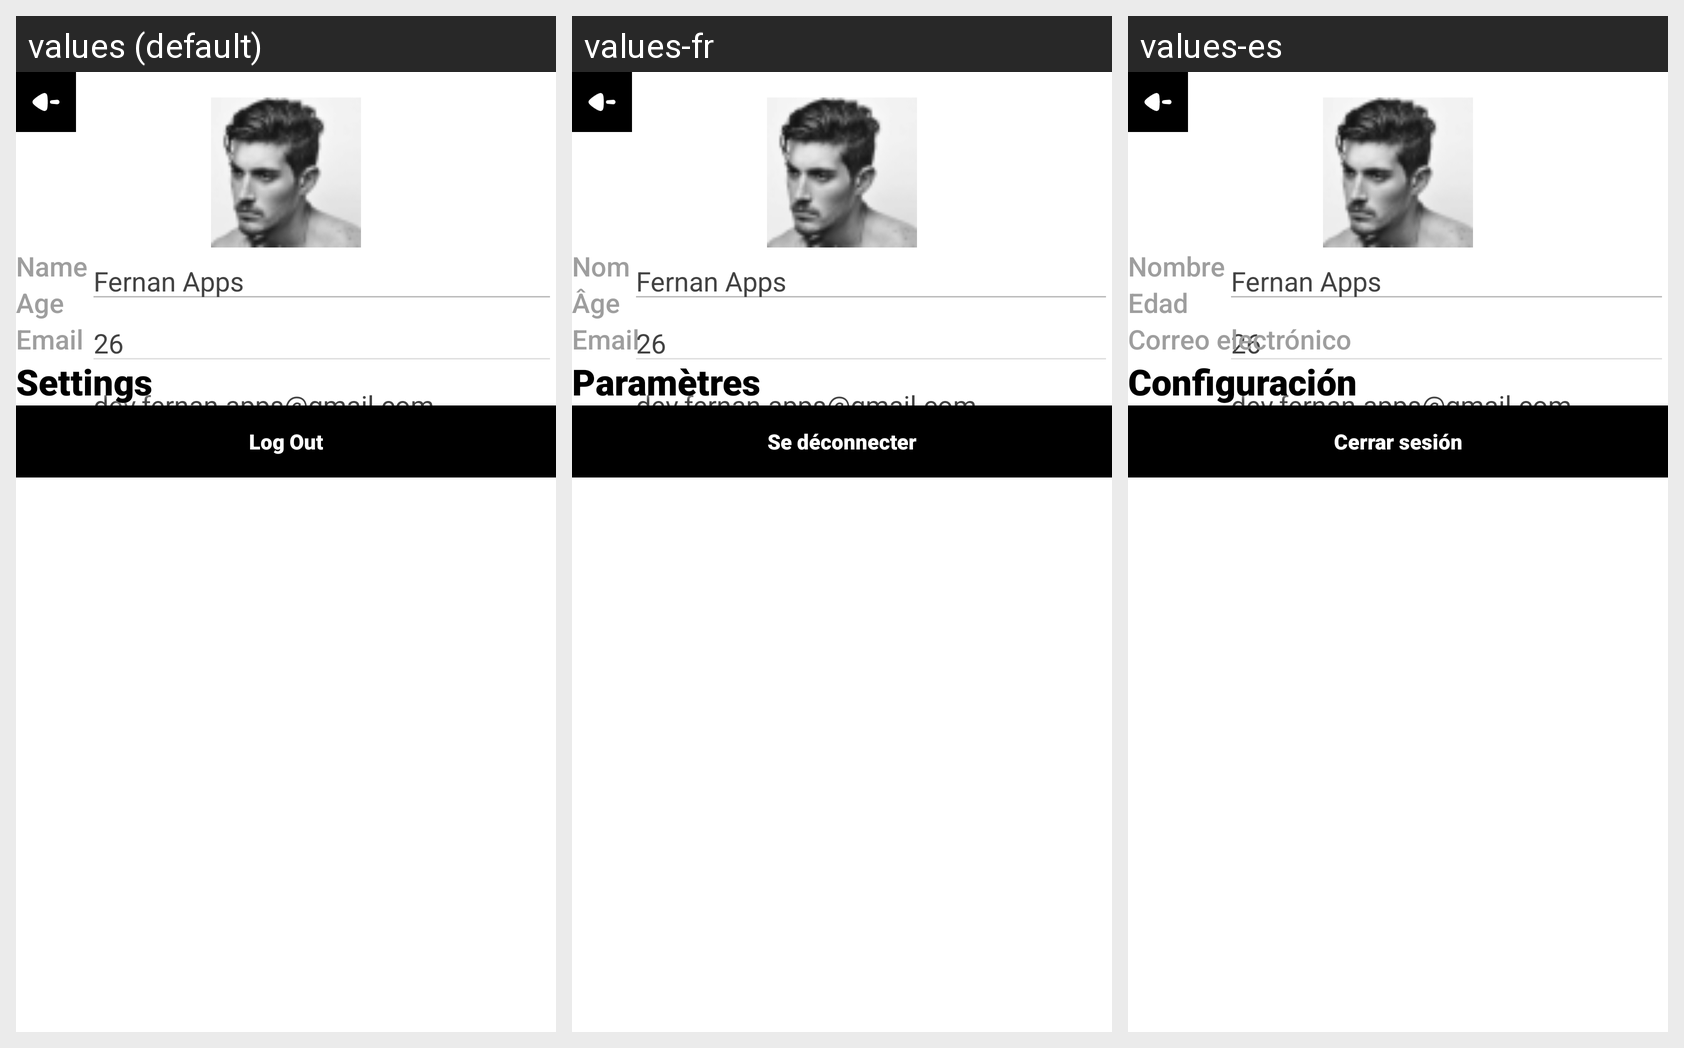

The Android screen above is rendered under several locales of the same app. Produce the string resources it draws, with the default and per-locale values.
Android screen res/layout/fragment_settings.xml rendered under 3 locales, left to right: values (default), values-fr, values-es. Device: Nexus 5 (rendered at 1080×1920; each locale shown at half size, 540×960, under a caption strip naming it); theme AppThemeActionCustom.
Strings drawn on this screen, with the default value and each locale's value (text and hints the layout hard-codes, and strings that could not be matched under every locale, appear in the picture but are not listed):

name
  values: Name
  values-fr: Nom
  values-es: Nombre

profile_name
  values: Fernan Apps
  values-fr: Fernan Apps  [not translated; the default value is used]
  values-es: Fernan Apps  [not translated; the default value is used]

age
  values: Age
  values-fr: Âge
  values-es: Edad

profile_age
  values: 26
  values-fr: 26
  values-es: 26

email
  values: Email
  values-fr: Email
  values-es: Correo electrónico

profile_email
  values: dev.fernan.apps@gmail.com
  values-fr: dev.fernan.apps@gmail.com  [not translated; the default value is used]
  values-es: dev.fernan.apps@gmail.com  [not translated; the default value is used]

profile_personal_settings
  values: Settings
  values-fr: Paramètres
  values-es: Configuración

log_out
  values: Log Out
  values-fr: Se déconnecter
  values-es: Cerrar sesión
